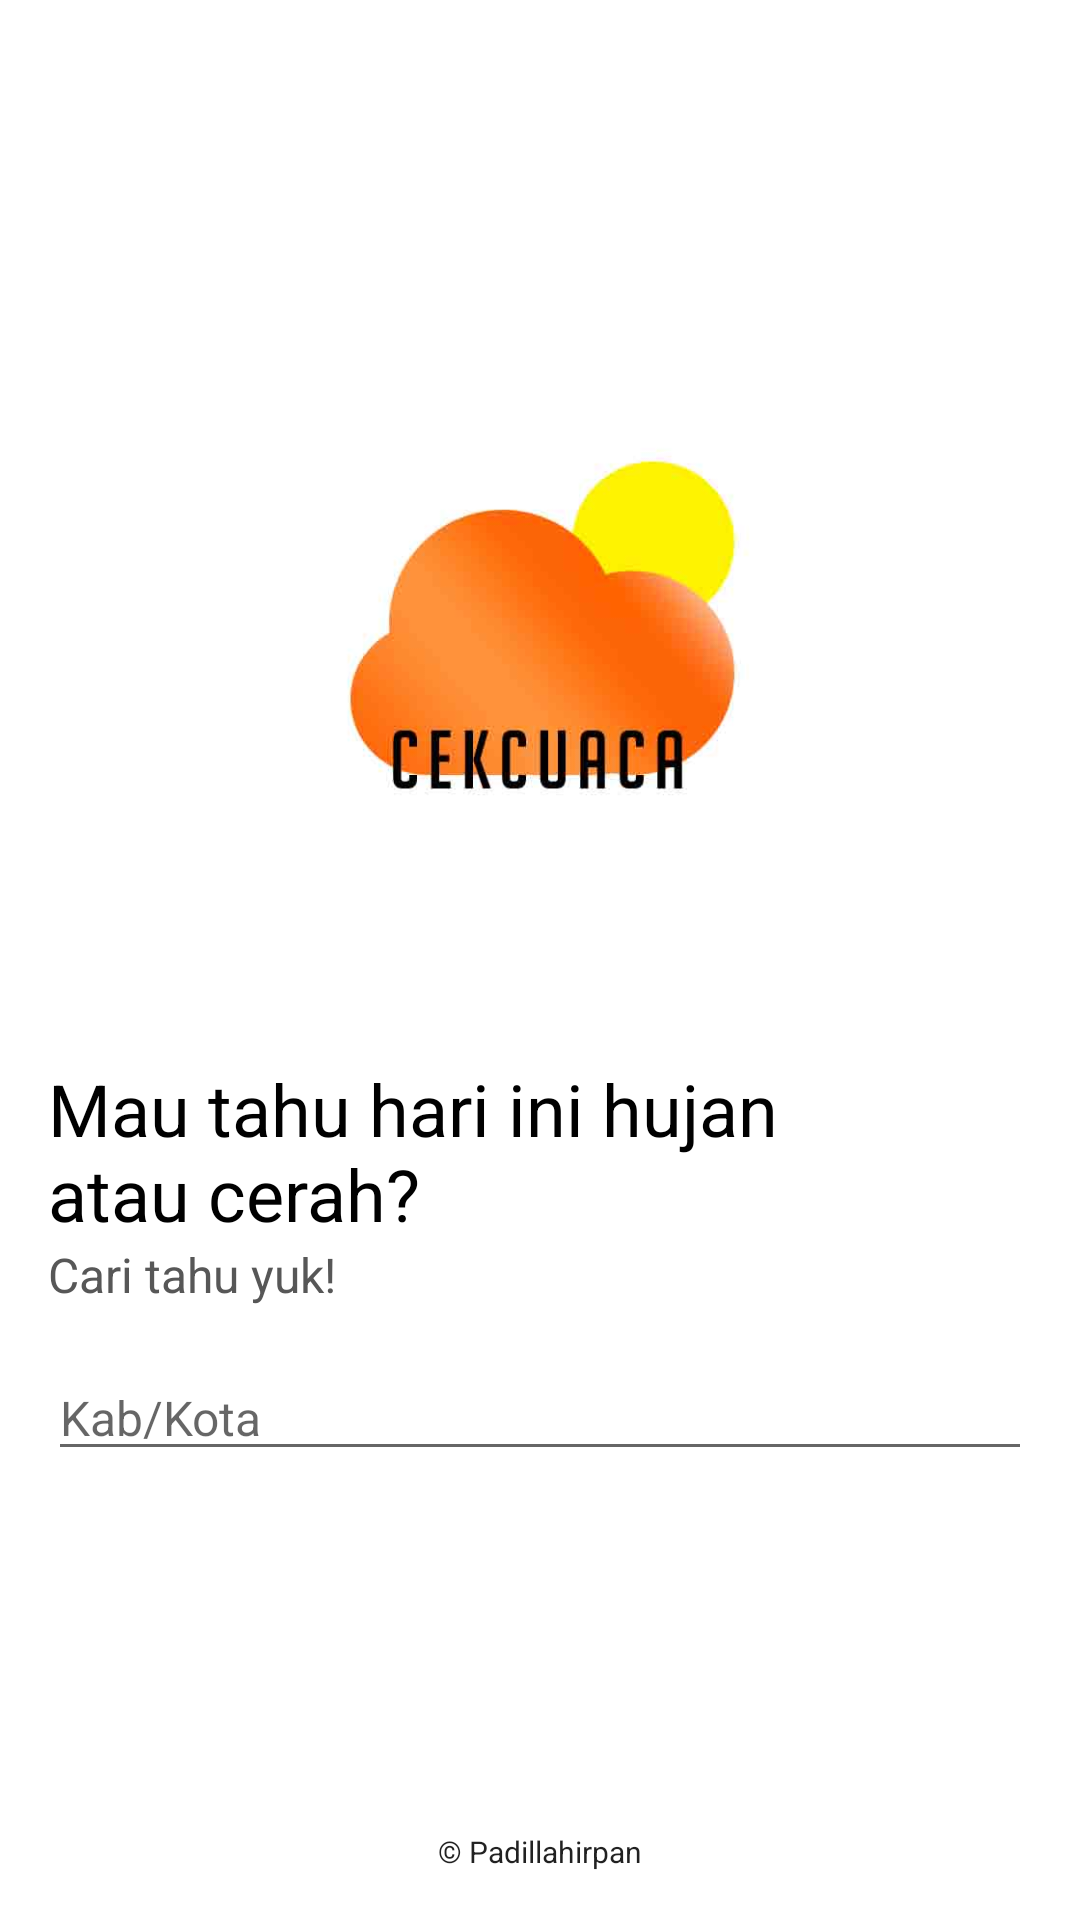

Reconstruct the res/layout file that produces this screen, plus the resources it refers to.
<!-- AndroidManifest.xml: application theme AppTheme -->
<!-- res/layout/activity_main.xml -->
<?xml version="1.0" encoding="utf-8"?>
<RelativeLayout xmlns:android="http://schemas.android.com/apk/res/android"
    xmlns:app="http://schemas.android.com/apk/res-auto"
    xmlns:tools="http://schemas.android.com/tools"
    android:layout_width="match_parent"
    android:layout_height="match_parent"
    android:background="@color/colorBackgroundWhite"
    tools:context=".MainActivity">

    <TextView
        android:id="@+id/title_main_id"
        android:layout_width="wrap_content"
        android:layout_height="wrap_content"
        android:layout_marginLeft="@dimen/margin"
        android:layout_above="@+id/description_main_id"
        android:text="@string/text_title_main"
        android:textSize="@dimen/txt_large"
        android:textColor="@color/colorTextBlack"
        style="@style/BoldText"/>

    <TextView
        android:id="@+id/description_main_id"
        android:layout_width="wrap_content"
        android:layout_height="wrap_content"
        android:layout_marginLeft="@dimen/margin"
        android:layout_marginBottom="@dimen/margin"
        android:layout_above="@+id/username_id"
        android:text="@string/text_description_main"
        android:textSize="@dimen/txt_medium"
        android:textColor="@color/colorTextGrey"
        style="@style/RegularText"/>

    <ImageView
        android:id="@+id/image_main_id"
        android:layout_width="190dp"
        android:layout_height="190dp"
        android:layout_centerHorizontal="true"
        android:layout_above="@+id/title_main_id"
        android:layout_marginBottom="50dp"
        android:src="@drawable/weather_small"/>

    <EditText
        android:id="@+id/username_id"
        android:layout_width="match_parent"
        android:layout_height="wrap_content"
        android:layout_above="@+id/postal_code_id"
        android:layout_marginLeft="@dimen/margin"
        android:layout_marginRight="@dimen/margin"
        android:layout_marginBottom="8dp"
        android:maxLines="1"
        android:singleLine="true"
        android:lines="1"
        android:hint="@string/text_hint_username"
        style="@style/RegularText"
        android:visibility="gone"/>

    <EditText
        android:id="@+id/postal_code_id"
        android:layout_width="match_parent"
        android:layout_height="wrap_content"
        android:layout_marginRight="@dimen/margin"
        android:layout_marginLeft="@dimen/margin"
        android:layout_marginStart="@dimen/margin"
        android:layout_marginEnd="@dimen/margin"
        android:layout_above="@+id/btn_search"
        android:imeOptions="actionGo"
        android:maxLines="1"
        android:singleLine="true"
        android:lines="1"
        android:hint="@string/text_hint_postalcode"
        style="@style/RegularText"/>

    <Button
        android:id="@+id/btn_search"
        android:layout_width="match_parent"
        android:layout_height="wrap_content"
        android:layout_marginStart="@dimen/margin"
        android:layout_marginRight="@dimen/margin"
        android:layout_marginLeft="@dimen/margin"
        android:layout_marginEnd="@dimen/margin"
        android:layout_above="@+id/copyright_id"
        android:layout_marginTop="@dimen/margin"
        android:layout_marginBottom="40dp"
        android:layout_centerHorizontal="true"
        android:background="@drawable/bg_btn_rounded"
        android:textColor="@color/colorBackgroundWhite"
        android:padding="8dp"
        style="@style/RegularText"
        android:text="@string/text_btn_search"/>

    <TextView
        android:id="@+id/copyright_id"
        android:layout_width="wrap_content"
        android:layout_height="wrap_content"
        android:layout_centerHorizontal="true"
        android:layout_alignParentBottom="true"
        android:layout_margin="@dimen/margin"
        style="@style/RegularText"
        android:textSize="@dimen/txt_smal"
        android:text="@string/text_made_by"/>

</RelativeLayout>
<!-- resources referenced by this layout -->
<resources>
  <color name="colorBackgroundWhite">#FFFFFF</color>
  <color name="colorTextBlack">#000000</color>
  <color name="colorTextGrey">#575757</color>
  <dimen name="margin">16dp</dimen>
  <dimen name="txt_large">24sp</dimen>
  <dimen name="txt_medium">16sp</dimen>
  <dimen name="txt_smal">10sp</dimen>
  <!-- drawable bg_btn_rounded (drawable) -->
  <selector xmlns:android="http://schemas.android.com/apk/res/android">
      <item android:drawable="@drawable/bg_btn_primary_pressed" android:state_pressed="true" />
      <item android:drawable="@drawable/bg_btn_primary_normal" />
  </selector>
  <!-- drawable weather_small: jpg bitmap (drawable, 25491 bytes) -->
  <string name="text_btn_search">Cari</string>
  <string name="text_description_main">Cari tahu yuk!</string>
  <string name="text_hint_postalcode">Kab/Kota</string>
  <string name="text_hint_username">Nama Lengkap</string>
  <string name="text_made_by">\u00a9 Padillahirpan</string>
  <string name="text_title_main">Mau tahu hari ini hujan \natau cerah?</string>
  <style name="BoldText" parent="android:TextAppearance">
          <item name="fontPath">fonts/Roboto-Bold.ttf</item>
      </style>
  <style name="RegularText" parent="android:TextAppearance">
          <item name="fontPath">fonts/Roboto-Regular.ttf</item>
      </style>
  <style name="AppTheme" parent="Theme.AppCompat.Light.NoActionBar">
          
          <item name="colorPrimary">@color/colorPrimary</item>
          <item name="colorPrimaryDark">@color/colorIcon</item>
          <item name="colorAccent">@color/colorIcon</item>
      </style>
  <!-- drawable bg_btn_primary_normal (drawable) -->
  <?xml version="1.0" encoding="utf-8"?>
  <shape xmlns:android="http://schemas.android.com/apk/res/android"
      android:shape="rectangle">
      <solid android:color="@color/colorIcon" />
      <corners android:radius="8dp" />
  </shape>
  <color name="colorPrimary">#008577</color>
  <color name="colorIcon">#ff690a</color>
</resources>
